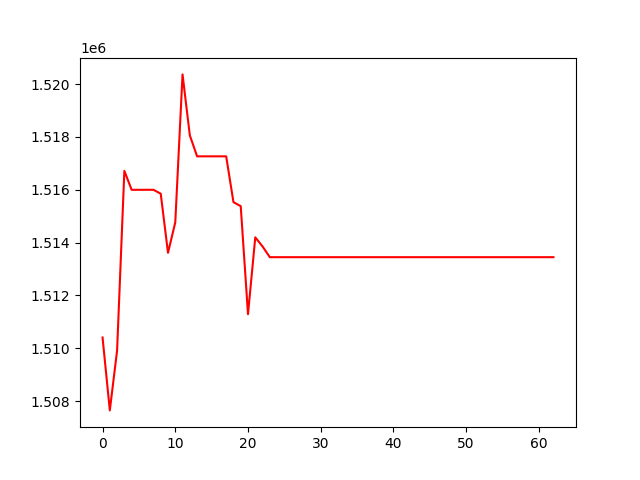

Source data for this figure (header and first rows):
, 0
0, 1510406
1, 1507646
2, 1509913
3, 1516713
4, 1515997
5, 1515997
6, 1515997
7, 1515997
8, 1515851
9, 1513612
10, 1514763
11, 1520367
12, 1518060
13, 1517265
14, 1517265
15, 1517265
16, 1517265
17, 1517265
18, 1515530
19, 1515378
20, 1511287
21, 1514198
22, 1513853
23, 1513446
24, 1513446
25, 1513446
26, 1513446
27, 1513446
28, 1513446
29, 1513446
30, 1513446
31, 1513446
32, 1513446
33, 1513446
34, 1513446
35, 1513446
36, 1513446
37, 1513446
38, 1513446
39, 1513446
40, 1513446
41, 1513446
42, 1513446
43, 1513446
44, 1513446
45, 1513446
46, 1513446
47, 1513446
48, 1513446
49, 1513446
50, 1513446
51, 1513446
52, 1513446
53, 1513446
54, 1513446
55, 1513446
56, 1513446
57, 1513446
58, 1513446
59, 1513446
... 3 more rows
